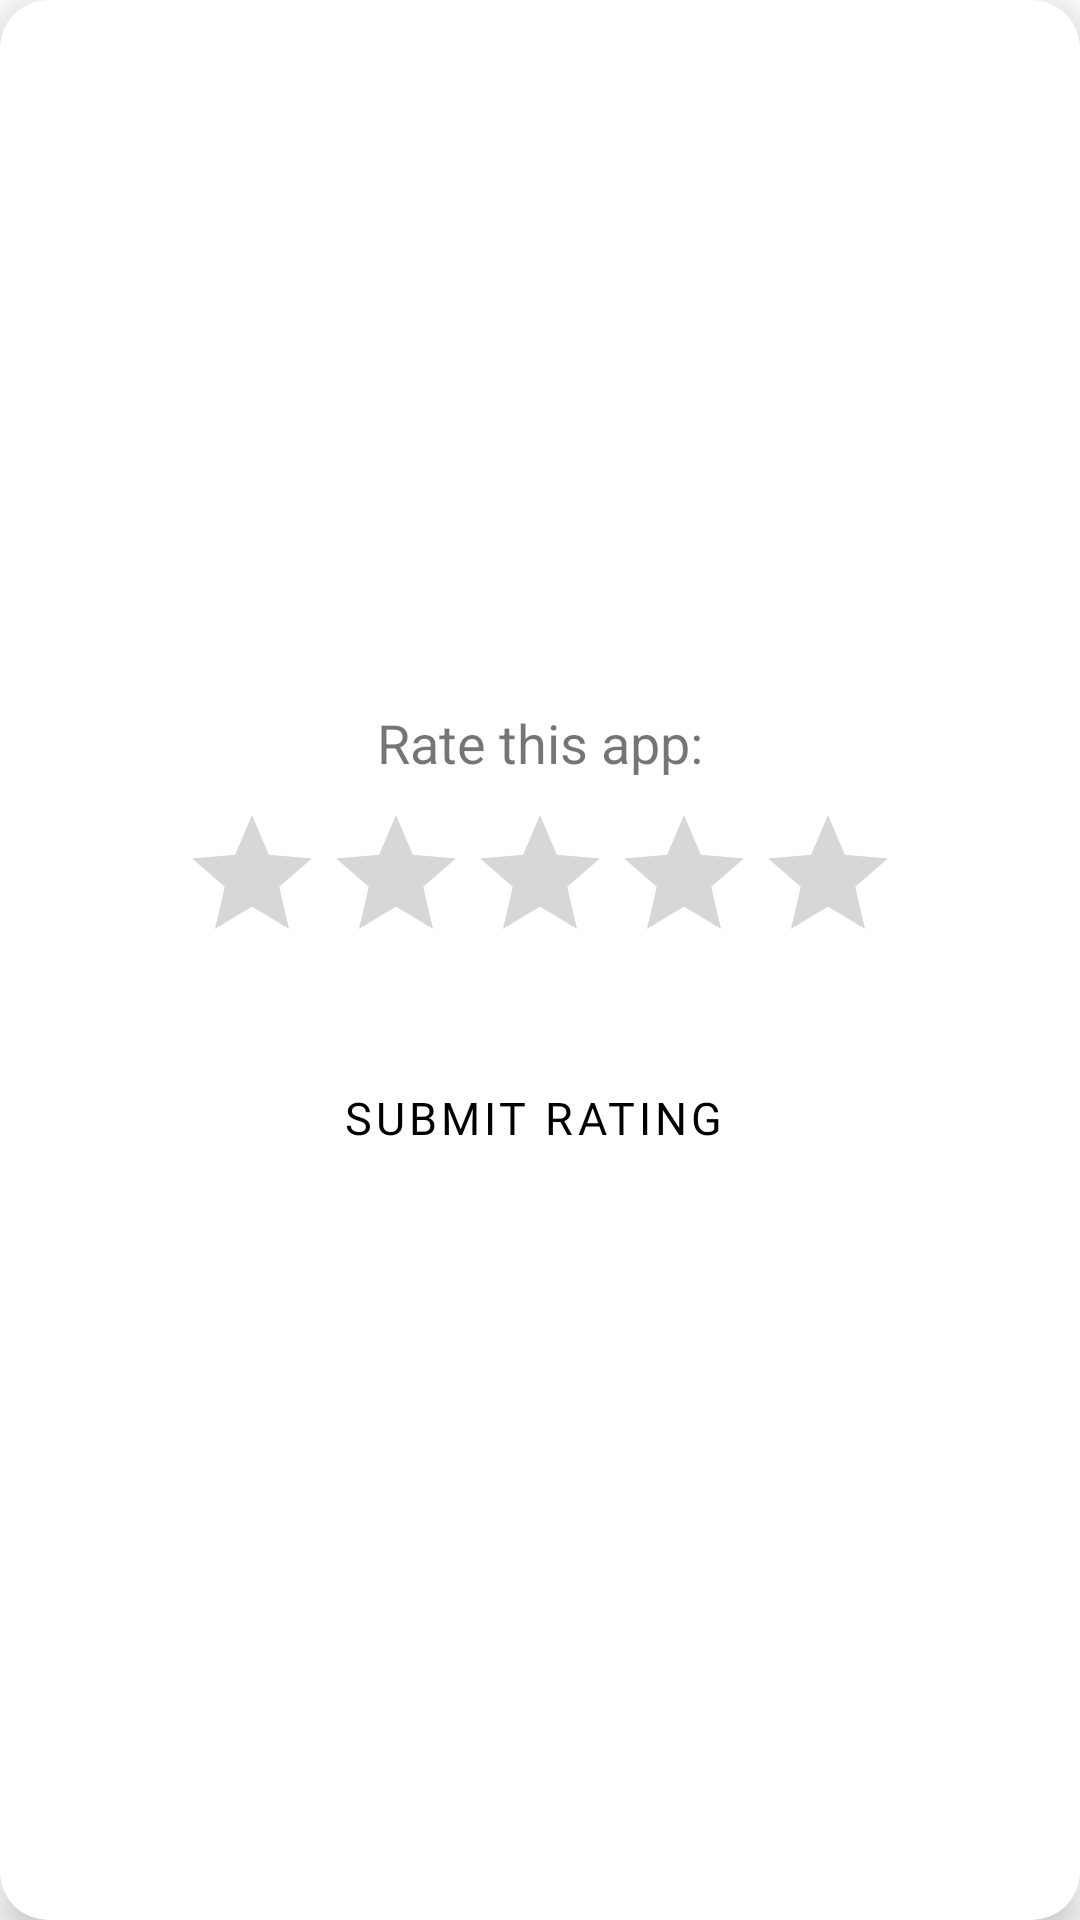

Reconstruct the res/layout file that produces this screen, plus the resources it refers to.
<!-- AndroidManifest.xml: application theme Theme.TourtTavels -->
<!-- res/layout/dialog_rating.xml -->
<?xml version="1.0" encoding="utf-8"?>
<androidx.cardview.widget.CardView xmlns:android="http://schemas.android.com/apk/res/android"
    android:layout_width="match_parent"
    android:layout_height="wrap_content"
    app:cardCornerRadius="16dp"
    app:contentPadding="10dp"
    app:cardElevation="8dp"
    xmlns:app="http://schemas.android.com/apk/res-auto"
    android:orientation="vertical">

    <LinearLayout
        android:layout_width="wrap_content"
        android:layout_height="wrap_content"
        android:orientation="vertical"
        android:gravity="center"
        android:layout_gravity="center"
        android:padding="10dp">

    <TextView
        android:layout_width="wrap_content"
        android:layout_height="wrap_content"
        android:text="Rate this app:"
        android:textSize="18sp"
        android:layout_marginBottom="8dp"/>

    <RatingBar
        android:id="@+id/ratingBar"
        android:layout_width="wrap_content"
        android:layout_height="wrap_content"
        android:numStars="5"
        android:rating="0"
        android:stepSize="1"
        android:progressTint="#ffbf00"
        android:layout_marginBottom="16dp"/>

        <Button
            android:id="@+id/submitRating"
            style="@style/Button"
            android:layout_width="wrap_content"
            android:layout_height="wrap_content"
            android:layout_gravity="center"
            android:layout_margin="8dp"
            android:layout_marginStart="15dp"
            android:layout_marginEnd="15dp"
            android:layout_marginBottom="15dp"
            android:backgroundTint="@color/lite_blue"
            android:fontFamily="@font/anek_bangla_semibold"
            android:text="Submit Rating"
            android:textColor="@color/black"
            android:textSize="15dp"
            app:strokeColor="@color/black"
            app:strokeWidth="2dp" />
    </LinearLayout>

</androidx.cardview.widget.CardView>
<!-- resources referenced by this layout -->
<resources>
  <color name="black">#FF000000</color>
  <color name="lite_blue">#CAE1FE</color>
  <style name="Button" parent="@style/Widget.MaterialComponents.Button.Icon" />
  <style name="Theme.TourtTavels" parent="Theme.MaterialComponents.DayNight.NoActionBar">
          
          <item name="colorPrimary">@color/purple_500</item>
          <item name="colorPrimaryVariant">@color/purple_700</item>
          <item name="colorOnPrimary">@color/white</item>
          
          <item name="colorSecondary">@color/teal_200</item>
          <item name="colorSecondaryVariant">@color/teal_700</item>
          <item name="colorOnSecondary">@color/black</item>
          
          <item name="android:statusBarColor">#000000</item>
          
      </style>
  <color name="purple_500">#FF6200EE</color>
  <color name="purple_700">#FF3700B3</color>
  <color name="white">#FFFFFFFF</color>
  <color name="teal_200">#FF03DAC5</color>
  <color name="teal_700">#FF018786</color>
</resources>
